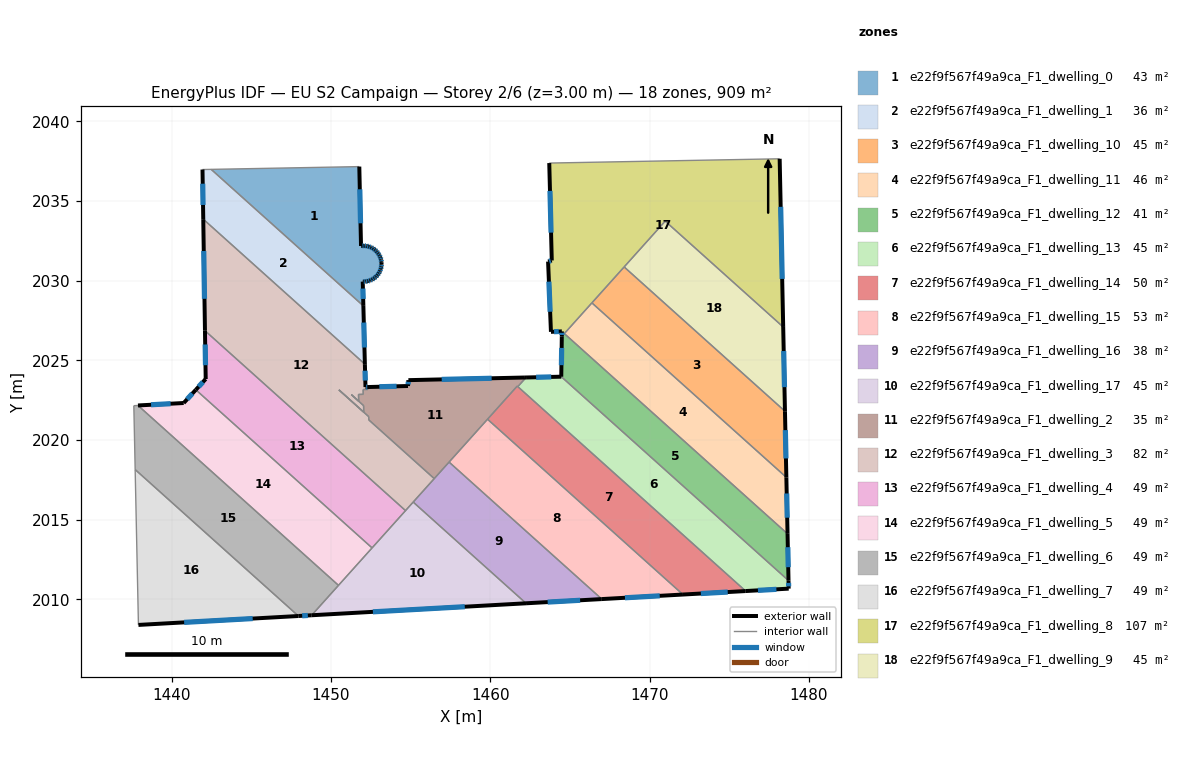
=== STOREY PLAN SPEC (per zone: floor XY polygon, exterior-wall plan segments, windows/doors) ===
zone 1: e22f9f567f49a9ca_F1_dwelling_0  (42.8 m²)
  floor: (1451.78, 2037.17) (1451.89, 2032.18) (1451.94, 2032.19) (1452.09, 2032.20) (1452.23, 2032.18) (1452.38, 2032.15) (1452.51, 2032.10) (1452.64, 2032.03) (1452.76, 2031.94) (1452.87, 2031.84) (1452.96, 2031.73) (1453.04, 2031.60) (1453.10, 2031.47) (1453.15, 2031.33) (1453.17, 2031.18) (1453.17, 2031.12) (1453.18, 2031.04) (1453.16, 2030.89) (1453.13, 2030.75) (1453.08, 2030.61) (1453.01, 2030.48) (1452.92, 2030.36) (1452.82, 2030.25) (1452.71, 2030.16) (1452.58, 2030.08) (1452.45, 2030.02) (1452.31, 2029.97) (1452.16, 2029.95) (1452.02, 2029.95) (1451.99, 2029.95) (1452.03, 2028.42) (1442.48, 2036.99)
  exterior wall: (1452.09, 2032.20) – (1451.94, 2032.19)  [0.1 m]
    window: (1452.04, 2032.19) – (1451.98, 2032.19)  [0.1 m²]
  exterior wall: (1452.23, 2032.18) – (1452.09, 2032.20)  [0.1 m]
    window: (1452.19, 2032.18) – (1452.13, 2032.19)  [0.1 m²]
  exterior wall: (1452.38, 2032.15) – (1452.23, 2032.18)  [0.1 m]
    window: (1452.33, 2032.16) – (1452.27, 2032.17)  [0.1 m²]
  exterior wall: (1452.51, 2032.10) – (1452.38, 2032.15)  [0.1 m]
    window: (1452.47, 2032.11) – (1452.41, 2032.13)  [0.1 m²]
  exterior wall: (1452.64, 2032.03) – (1452.51, 2032.10)  [0.1 m]
    window: (1452.61, 2032.05) – (1452.55, 2032.08)  [0.1 m²]
  exterior wall: (1452.76, 2031.94) – (1452.64, 2032.03)  [0.1 m]
    window: (1452.73, 2031.97) – (1452.68, 2032.00)  [0.1 m²]
  exterior wall: (1452.87, 2031.84) – (1452.76, 2031.94)  [0.1 m]
    window: (1452.84, 2031.87) – (1452.79, 2031.91)  [0.1 m²]
  exterior wall: (1452.96, 2031.73) – (1452.87, 2031.84)  [0.1 m]
    window: (1452.94, 2031.76) – (1452.90, 2031.81)  [0.1 m²]
  exterior wall: (1453.04, 2031.60) – (1452.96, 2031.73)  [0.1 m]
    window: (1453.02, 2031.64) – (1452.99, 2031.69)  [0.1 m²]
  exterior wall: (1453.10, 2031.47) – (1453.04, 2031.60)  [0.1 m]
    window: (1453.09, 2031.51) – (1453.06, 2031.56)  [0.1 m²]
  exterior wall: (1453.15, 2031.33) – (1453.10, 2031.47)  [0.1 m]
    window: (1453.13, 2031.37) – (1453.12, 2031.43)  [0.1 m²]
  exterior wall: (1453.17, 2031.18) – (1453.15, 2031.33)  [0.1 m]
    window: (1453.16, 2031.22) – (1453.15, 2031.29)  [0.1 m²]
  exterior wall: (1453.17, 2031.12) – (1453.17, 2031.18)  [0.1 m]
  exterior wall: (1453.18, 2031.04) – (1453.17, 2031.12)  [0.1 m]
  exterior wall: (1453.16, 2030.89) – (1453.18, 2031.04)  [0.1 m]
    window: (1453.17, 2030.93) – (1453.17, 2030.99)  [0.1 m²]
  exterior wall: (1453.13, 2030.75) – (1453.16, 2030.89)  [0.1 m]
    window: (1453.14, 2030.79) – (1453.15, 2030.85)  [0.1 m²]
  exterior wall: (1453.08, 2030.61) – (1453.13, 2030.75)  [0.1 m]
    window: (1453.09, 2030.65) – (1453.11, 2030.71)  [0.1 m²]
  exterior wall: (1453.01, 2030.48) – (1453.08, 2030.61)  [0.1 m]
    window: (1453.03, 2030.52) – (1453.06, 2030.57)  [0.1 m²]
  exterior wall: (1452.92, 2030.36) – (1453.01, 2030.48)  [0.1 m]
    window: (1452.95, 2030.39) – (1452.98, 2030.44)  [0.1 m²]
  exterior wall: (1452.82, 2030.25) – (1452.92, 2030.36)  [0.1 m]
    window: (1452.85, 2030.28) – (1452.89, 2030.33)  [0.1 m²]
  exterior wall: (1452.71, 2030.16) – (1452.82, 2030.25)  [0.1 m]
    window: (1452.74, 2030.18) – (1452.79, 2030.22)  [0.1 m²]
  exterior wall: (1452.58, 2030.08) – (1452.71, 2030.16)  [0.1 m]
    window: (1452.62, 2030.10) – (1452.67, 2030.13)  [0.1 m²]
  exterior wall: (1452.45, 2030.02) – (1452.58, 2030.08)  [0.1 m]
    window: (1452.49, 2030.04) – (1452.55, 2030.06)  [0.1 m²]
  exterior wall: (1452.31, 2029.97) – (1452.45, 2030.02)  [0.1 m]
    window: (1452.35, 2029.99) – (1452.41, 2030.01)  [0.1 m²]
  exterior wall: (1452.16, 2029.95) – (1452.31, 2029.97)  [0.1 m]
    window: (1452.21, 2029.96) – (1452.27, 2029.97)  [0.1 m²]
  exterior wall: (1452.02, 2029.95) – (1452.16, 2029.95)  [0.1 m]
    window: (1452.06, 2029.95) – (1452.12, 2029.95)  [0.1 m²]
  exterior wall: (1451.99, 2029.95) – (1452.02, 2029.95)  [0.0 m]
  exterior wall: (1452.03, 2028.42) – (1451.99, 2029.95)  [1.5 m]
    window: (1452.02, 2028.86) – (1452.01, 2029.51)  [0.8 m²]
  exterior wall: (1451.89, 2032.18) – (1451.78, 2037.17)  [5.0 m]
    window: (1451.86, 2033.61) – (1451.81, 2035.74)  [2.7 m²]
  exterior wall: (1451.94, 2032.19) – (1451.89, 2032.18)  [0.0 m]
  interior walls: 2
zone 2: e22f9f567f49a9ca_F1_dwelling_1  (36.0 m²)
  floor: (1452.03, 2028.42) (1452.13, 2024.76) (1441.98, 2033.87) (1441.93, 2036.98) (1442.48, 2036.99)
  exterior wall: (1452.13, 2024.76) – (1452.03, 2028.42)  [3.7 m]
    window: (1452.10, 2025.81) – (1452.06, 2027.38)  [2.0 m²]
  exterior wall: (1441.93, 2036.98) – (1441.98, 2033.87)  [3.1 m]
    window: (1441.95, 2036.09) – (1441.97, 2034.76)  [1.7 m²]
  interior walls: 3
zone 3: e22f9f567f49a9ca_F1_dwelling_10  (45.4 m²)
  floor: (1478.51, 2021.81) (1478.59, 2017.66) (1466.38, 2028.61) (1468.41, 2030.87)
  exterior wall: (1478.59, 2017.66) – (1478.51, 2021.81)  [4.2 m]
    window: (1478.57, 2018.84) – (1478.53, 2020.62)  [2.3 m²]
  interior walls: 3
zone 4: e22f9f567f49a9ca_F1_dwelling_11  (45.6 m²)
  floor: (1478.59, 2017.66) (1478.67, 2014.11) (1464.65, 2026.68) (1466.38, 2028.61)
  exterior wall: (1478.67, 2014.11) – (1478.59, 2017.66)  [3.5 m]
    window: (1478.65, 2015.12) – (1478.61, 2016.64)  [2.0 m²]
  interior walls: 3
zone 5: e22f9f567f49a9ca_F1_dwelling_12  (40.9 m²)
  floor: (1478.67, 2014.11) (1478.73, 2011.18) (1464.46, 2023.98) (1464.49, 2026.51) (1464.65, 2026.68)
  exterior wall: (1478.73, 2011.18) – (1478.67, 2014.11)  [2.9 m]
    window: (1478.71, 2012.02) – (1478.68, 2013.27)  [1.6 m²]
  exterior wall: (1464.49, 2026.51) – (1464.46, 2023.98)  [2.5 m]
    window: (1464.48, 2025.78) – (1464.47, 2024.70)  [1.4 m²]
  interior walls: 3
zone 6: e22f9f567f49a9ca_F1_dwelling_13  (45.2 m²)
  floor: (1478.73, 2011.18) (1478.74, 2010.67) (1476.04, 2010.52) (1461.73, 2023.35) (1462.25, 2023.93) (1464.46, 2023.98)
  exterior wall: (1478.74, 2010.67) – (1478.73, 2011.18)  [0.5 m]
    window: (1478.74, 2010.81) – (1478.73, 2011.03)  [0.3 m²]
  exterior wall: (1476.04, 2010.52) – (1478.74, 2010.67)  [2.7 m]
    window: (1476.81, 2010.56) – (1477.97, 2010.63)  [1.5 m²]
  exterior wall: (1464.46, 2023.98) – (1462.25, 2023.93)  [2.2 m]
    window: (1463.83, 2023.96) – (1462.88, 2023.94)  [1.2 m²]
  interior walls: 3
zone 7: e22f9f567f49a9ca_F1_dwelling_14  (49.9 m²)
  floor: (1476.04, 2010.52) (1472.10, 2010.30) (1459.83, 2021.31) (1461.70, 2023.39)
  exterior wall: (1472.10, 2010.30) – (1476.04, 2010.52)  [3.9 m]
    window: (1473.22, 2010.36) – (1474.91, 2010.46)  [2.2 m²]
  interior walls: 4
zone 8: e22f9f567f49a9ca_F1_dwelling_15  (53.1 m²)
  floor: (1472.10, 2010.30) (1467.00, 2010.01) (1457.42, 2018.62) (1459.83, 2021.31)
  exterior wall: (1467.00, 2010.01) – (1472.10, 2010.30)  [5.1 m]
    window: (1468.46, 2010.10) – (1470.64, 2010.22)  [2.8 m²]
  interior walls: 3
zone 9: e22f9f567f49a9ca_F1_dwelling_16  (37.8 m²)
  floor: (1467.00, 2010.01) (1462.25, 2009.75) (1455.16, 2016.11) (1457.42, 2018.62)
  exterior wall: (1462.25, 2009.75) – (1467.00, 2010.01)  [4.8 m]
    window: (1463.61, 2009.83) – (1465.64, 2009.94)  [2.6 m²]
  interior walls: 4
zone 10: e22f9f567f49a9ca_F1_dwelling_17  (45.4 m²)
  floor: (1462.25, 2009.75) (1448.79, 2009.00) (1455.16, 2016.11)
  exterior wall: (1448.79, 2009.00) – (1462.25, 2009.75)  [13.5 m]
    window: (1452.63, 2009.21) – (1458.40, 2009.54)  [7.4 m²]
  interior walls: 5
zone 11: e22f9f567f49a9ca_F1_dwelling_2  (35.3 m²)
  floor: (1462.25, 2023.93) (1461.73, 2023.35) (1461.70, 2023.39) (1456.48, 2017.58) (1452.37, 2021.27) (1452.37, 2021.47) (1450.50, 2023.15) (1452.06, 2021.75) (1452.05, 2022.16) (1451.28, 2022.85) (1451.74, 2022.44) (1451.73, 2022.86) (1452.03, 2022.87) (1452.02, 2023.17) (1452.32, 2023.18) (1452.32, 2023.33) (1454.84, 2023.39) (1454.86, 2023.76) (1462.18, 2023.93)
  exterior wall: (1454.84, 2023.39) – (1452.32, 2023.33)  [2.5 m]
    window: (1454.12, 2023.37) – (1453.04, 2023.35)  [1.4 m²]
  exterior wall: (1454.86, 2023.76) – (1454.84, 2023.39)  [0.4 m]
    window: (1454.86, 2023.66) – (1454.84, 2023.50)  [0.2 m²]
  exterior wall: (1462.18, 2023.93) – (1454.86, 2023.76)  [7.3 m]
    window: (1460.09, 2023.88) – (1456.95, 2023.81)  [4.0 m²]
  exterior wall: (1462.25, 2023.93) – (1462.18, 2023.93)  [0.1 m]
  interior walls: 17
zone 12: e22f9f567f49a9ca_F1_dwelling_3  (82.0 m²)
  floor: (1452.13, 2024.76) (1452.17, 2023.32) (1452.32, 2023.33) (1452.32, 2023.18) (1452.02, 2023.17) (1452.03, 2022.87) (1451.73, 2022.86) (1451.74, 2022.44) (1451.28, 2022.85) (1452.05, 2022.16) (1452.06, 2021.75) (1450.50, 2023.15) (1452.37, 2021.47) (1452.37, 2021.27) (1456.48, 2017.58) (1454.68, 2015.57) (1442.09, 2026.87) (1441.98, 2033.87)
  exterior wall: (1452.17, 2023.32) – (1452.13, 2024.76)  [1.4 m]
    window: (1452.16, 2023.74) – (1452.14, 2024.35)  [0.8 m²]
  exterior wall: (1452.32, 2023.33) – (1452.17, 2023.32)  [0.2 m]
    window: (1452.28, 2023.33) – (1452.21, 2023.33)  [0.1 m²]
  exterior wall: (1441.98, 2033.87) – (1442.09, 2026.87)  [7.0 m]
    window: (1442.01, 2031.87) – (1442.06, 2028.87)  [3.9 m²]
  interior walls: 16
zone 13: e22f9f567f49a9ca_F1_dwelling_4  (49.0 m²)
  floor: (1454.68, 2015.57) (1452.58, 2013.23) (1441.52, 2023.16) (1442.14, 2023.83) (1442.09, 2026.87)
  exterior wall: (1442.09, 2026.87) – (1442.14, 2023.83)  [3.0 m]
    window: (1442.10, 2026.00) – (1442.12, 2024.70)  [1.7 m²]
  exterior wall: (1442.14, 2023.83) – (1441.52, 2023.16)  [0.9 m]
    window: (1441.96, 2023.64) – (1441.69, 2023.35)  [0.5 m²]
  interior walls: 3
zone 14: e22f9f567f49a9ca_F1_dwelling_5  (49.0 m²)
  floor: (1452.58, 2013.23) (1450.47, 2010.88) (1437.89, 2022.17) (1440.75, 2022.33) (1441.52, 2023.16)
  exterior wall: (1441.52, 2023.16) – (1440.75, 2022.33)  [1.1 m]
    window: (1441.30, 2022.92) – (1440.97, 2022.56)  [0.6 m²]
  exterior wall: (1440.75, 2022.33) – (1437.89, 2022.17)  [2.9 m]
    window: (1439.93, 2022.28) – (1438.70, 2022.21)  [1.6 m²]
  interior walls: 3
zone 15: e22f9f567f49a9ca_F1_dwelling_6  (49.0 m²)
  floor: (1450.47, 2010.88) (1448.79, 2009.00) (1447.96, 2008.95) (1437.71, 2018.15) (1437.62, 2022.16) (1437.89, 2022.17)
  exterior wall: (1447.96, 2008.95) – (1448.79, 2009.00)  [0.8 m]
    window: (1448.19, 2008.97) – (1448.55, 2008.99)  [0.5 m²]
  interior walls: 5
zone 16: e22f9f567f49a9ca_F1_dwelling_7  (49.0 m²)
  floor: (1447.96, 2008.95) (1437.91, 2008.39) (1437.71, 2018.15)
  exterior wall: (1437.91, 2008.39) – (1447.96, 2008.95)  [10.1 m]
    window: (1440.78, 2008.55) – (1445.09, 2008.79)  [5.5 m²]
  interior walls: 2
zone 17: e22f9f567f49a9ca_F1_dwelling_8  (107.4 m²)
  floor: (1478.17, 2037.66) (1478.39, 2027.10) (1470.99, 2033.74) (1464.49, 2026.51) (1464.50, 2026.82) (1463.81, 2026.79) (1463.63, 2031.21) (1463.86, 2031.27) (1463.71, 2037.39)
  exterior wall: (1463.71, 2037.39) – (1463.86, 2031.27)  [6.1 m]
    window: (1463.75, 2035.64) – (1463.82, 2033.02)  [3.4 m²]
  exterior wall: (1478.39, 2027.10) – (1478.17, 2037.66)  [10.6 m]
    window: (1478.33, 2030.12) – (1478.24, 2034.64)  [5.8 m²]
  exterior wall: (1464.50, 2026.82) – (1464.49, 2026.51)  [0.3 m]
    window: (1464.50, 2026.73) – (1464.50, 2026.60)  [0.2 m²]
  exterior wall: (1463.81, 2026.79) – (1464.50, 2026.82)  [0.7 m]
    window: (1464.01, 2026.80) – (1464.30, 2026.81)  [0.4 m²]
  exterior wall: (1463.63, 2031.21) – (1463.81, 2026.79)  [4.4 m]
    window: (1463.68, 2029.94) – (1463.76, 2028.05)  [2.4 m²]
  exterior wall: (1463.86, 2031.27) – (1463.63, 2031.21)  [0.2 m]
    window: (1463.80, 2031.25) – (1463.70, 2031.22)  [0.1 m²]
  interior walls: 6
zone 18: e22f9f567f49a9ca_F1_dwelling_9  (45.4 m²)
  floor: (1478.39, 2027.10) (1478.51, 2021.81) (1468.41, 2030.87) (1470.99, 2033.74)
  exterior wall: (1478.51, 2021.81) – (1478.39, 2027.10)  [5.3 m]
    window: (1478.47, 2023.32) – (1478.43, 2025.59)  [2.9 m²]
  interior walls: 3

=== DERIVED (storey summary) ===
Building: EU S2 Campaign
Storey: 2 of 6  (floor level z = 3.00 m)
Storey gross floor area: 908.5 m²
Zones on this storey: 18
  - e22f9f567f49a9ca_F1_dwelling_0: floor 42.8 m²; exterior wall 10.3 m (30.8 m²); 26 window(s) 5.5 m²; WWR 18.0%
  - e22f9f567f49a9ca_F1_dwelling_1: floor 36.0 m²; exterior wall 6.8 m (20.3 m²); 2 window(s) 3.7 m²; WWR 18.4%
  - e22f9f567f49a9ca_F1_dwelling_10: floor 45.4 m²; exterior wall 4.2 m (12.5 m²); 1 window(s) 2.3 m²; WWR 18.4%
  - e22f9f567f49a9ca_F1_dwelling_11: floor 45.6 m²; exterior wall 3.5 m (10.6 m²); 1 window(s) 2.0 m²; WWR 18.4%
  - e22f9f567f49a9ca_F1_dwelling_12: floor 40.9 m²; exterior wall 5.5 m (16.4 m²); 2 window(s) 3.0 m²; WWR 18.4%
  - e22f9f567f49a9ca_F1_dwelling_13: floor 45.2 m²; exterior wall 5.4 m (16.3 m²); 3 window(s) 3.0 m²; WWR 18.4%
  - e22f9f567f49a9ca_F1_dwelling_14: floor 49.9 m²; exterior wall 3.9 m (11.8 m²); 1 window(s) 2.2 m²; WWR 18.4%
  - e22f9f567f49a9ca_F1_dwelling_15: floor 53.1 m²; exterior wall 5.1 m (15.3 m²); 1 window(s) 2.8 m²; WWR 18.4%
  - e22f9f567f49a9ca_F1_dwelling_16: floor 37.8 m²; exterior wall 4.8 m (14.3 m²); 1 window(s) 2.6 m²; WWR 18.4%
  - e22f9f567f49a9ca_F1_dwelling_17: floor 45.4 m²; exterior wall 13.5 m (40.4 m²); 1 window(s) 7.4 m²; WWR 18.4%
  - e22f9f567f49a9ca_F1_dwelling_2: floor 35.3 m²; exterior wall 10.3 m (30.8 m²); 3 window(s) 5.6 m²; WWR 18.2%
  - e22f9f567f49a9ca_F1_dwelling_3: floor 82.0 m²; exterior wall 8.6 m (25.8 m²); 3 window(s) 4.7 m²; WWR 18.4%
  - e22f9f567f49a9ca_F1_dwelling_4: floor 49.0 m²; exterior wall 4.0 m (11.9 m²); 2 window(s) 2.2 m²; WWR 18.4%
  - e22f9f567f49a9ca_F1_dwelling_5: floor 49.0 m²; exterior wall 4.0 m (12.0 m²); 2 window(s) 2.2 m²; WWR 18.4%
  - e22f9f567f49a9ca_F1_dwelling_6: floor 49.0 m²; exterior wall 0.8 m (2.5 m²); 1 window(s) 0.5 m²; WWR 18.4%
  - e22f9f567f49a9ca_F1_dwelling_7: floor 49.0 m²; exterior wall 10.1 m (30.2 m²); 1 window(s) 5.5 m²; WWR 18.4%
  - e22f9f567f49a9ca_F1_dwelling_8: floor 107.4 m²; exterior wall 22.3 m (67.0 m²); 6 window(s) 12.3 m²; WWR 18.4%
  - e22f9f567f49a9ca_F1_dwelling_9: floor 45.4 m²; exterior wall 5.3 m (15.9 m²); 1 window(s) 2.9 m²; WWR 18.4%
Zone adjacency (shared interzone walls):
  - e22f9f567f49a9ca_F1_dwelling_0 ↔ e22f9f567f49a9ca_F1_dwelling_1
  - e22f9f567f49a9ca_F1_dwelling_1 ↔ e22f9f567f49a9ca_F1_dwelling_3
  - e22f9f567f49a9ca_F1_dwelling_10 ↔ e22f9f567f49a9ca_F1_dwelling_11
  - e22f9f567f49a9ca_F1_dwelling_10 ↔ e22f9f567f49a9ca_F1_dwelling_8
  - e22f9f567f49a9ca_F1_dwelling_10 ↔ e22f9f567f49a9ca_F1_dwelling_9
  - e22f9f567f49a9ca_F1_dwelling_11 ↔ e22f9f567f49a9ca_F1_dwelling_12
  - e22f9f567f49a9ca_F1_dwelling_11 ↔ e22f9f567f49a9ca_F1_dwelling_8
  - e22f9f567f49a9ca_F1_dwelling_12 ↔ e22f9f567f49a9ca_F1_dwelling_13
  - e22f9f567f49a9ca_F1_dwelling_12 ↔ e22f9f567f49a9ca_F1_dwelling_8
  - e22f9f567f49a9ca_F1_dwelling_13 ↔ e22f9f567f49a9ca_F1_dwelling_14
  - e22f9f567f49a9ca_F1_dwelling_13 ↔ e22f9f567f49a9ca_F1_dwelling_2
  - e22f9f567f49a9ca_F1_dwelling_14 ↔ e22f9f567f49a9ca_F1_dwelling_15
  - e22f9f567f49a9ca_F1_dwelling_14 ↔ e22f9f567f49a9ca_F1_dwelling_2
  - e22f9f567f49a9ca_F1_dwelling_15 ↔ e22f9f567f49a9ca_F1_dwelling_16
  - e22f9f567f49a9ca_F1_dwelling_15 ↔ e22f9f567f49a9ca_F1_dwelling_2
  - e22f9f567f49a9ca_F1_dwelling_16 ↔ e22f9f567f49a9ca_F1_dwelling_17
  - e22f9f567f49a9ca_F1_dwelling_16 ↔ e22f9f567f49a9ca_F1_dwelling_2
  - e22f9f567f49a9ca_F1_dwelling_16 ↔ e22f9f567f49a9ca_F1_dwelling_3
  - e22f9f567f49a9ca_F1_dwelling_17 ↔ e22f9f567f49a9ca_F1_dwelling_3
  - e22f9f567f49a9ca_F1_dwelling_17 ↔ e22f9f567f49a9ca_F1_dwelling_4
  - e22f9f567f49a9ca_F1_dwelling_17 ↔ e22f9f567f49a9ca_F1_dwelling_5
  - e22f9f567f49a9ca_F1_dwelling_17 ↔ e22f9f567f49a9ca_F1_dwelling_6
  - e22f9f567f49a9ca_F1_dwelling_2 ↔ e22f9f567f49a9ca_F1_dwelling_3
  - e22f9f567f49a9ca_F1_dwelling_3 ↔ e22f9f567f49a9ca_F1_dwelling_4
  - e22f9f567f49a9ca_F1_dwelling_4 ↔ e22f9f567f49a9ca_F1_dwelling_5
  - e22f9f567f49a9ca_F1_dwelling_5 ↔ e22f9f567f49a9ca_F1_dwelling_6
  - e22f9f567f49a9ca_F1_dwelling_6 ↔ e22f9f567f49a9ca_F1_dwelling_7
  - e22f9f567f49a9ca_F1_dwelling_8 ↔ e22f9f567f49a9ca_F1_dwelling_9